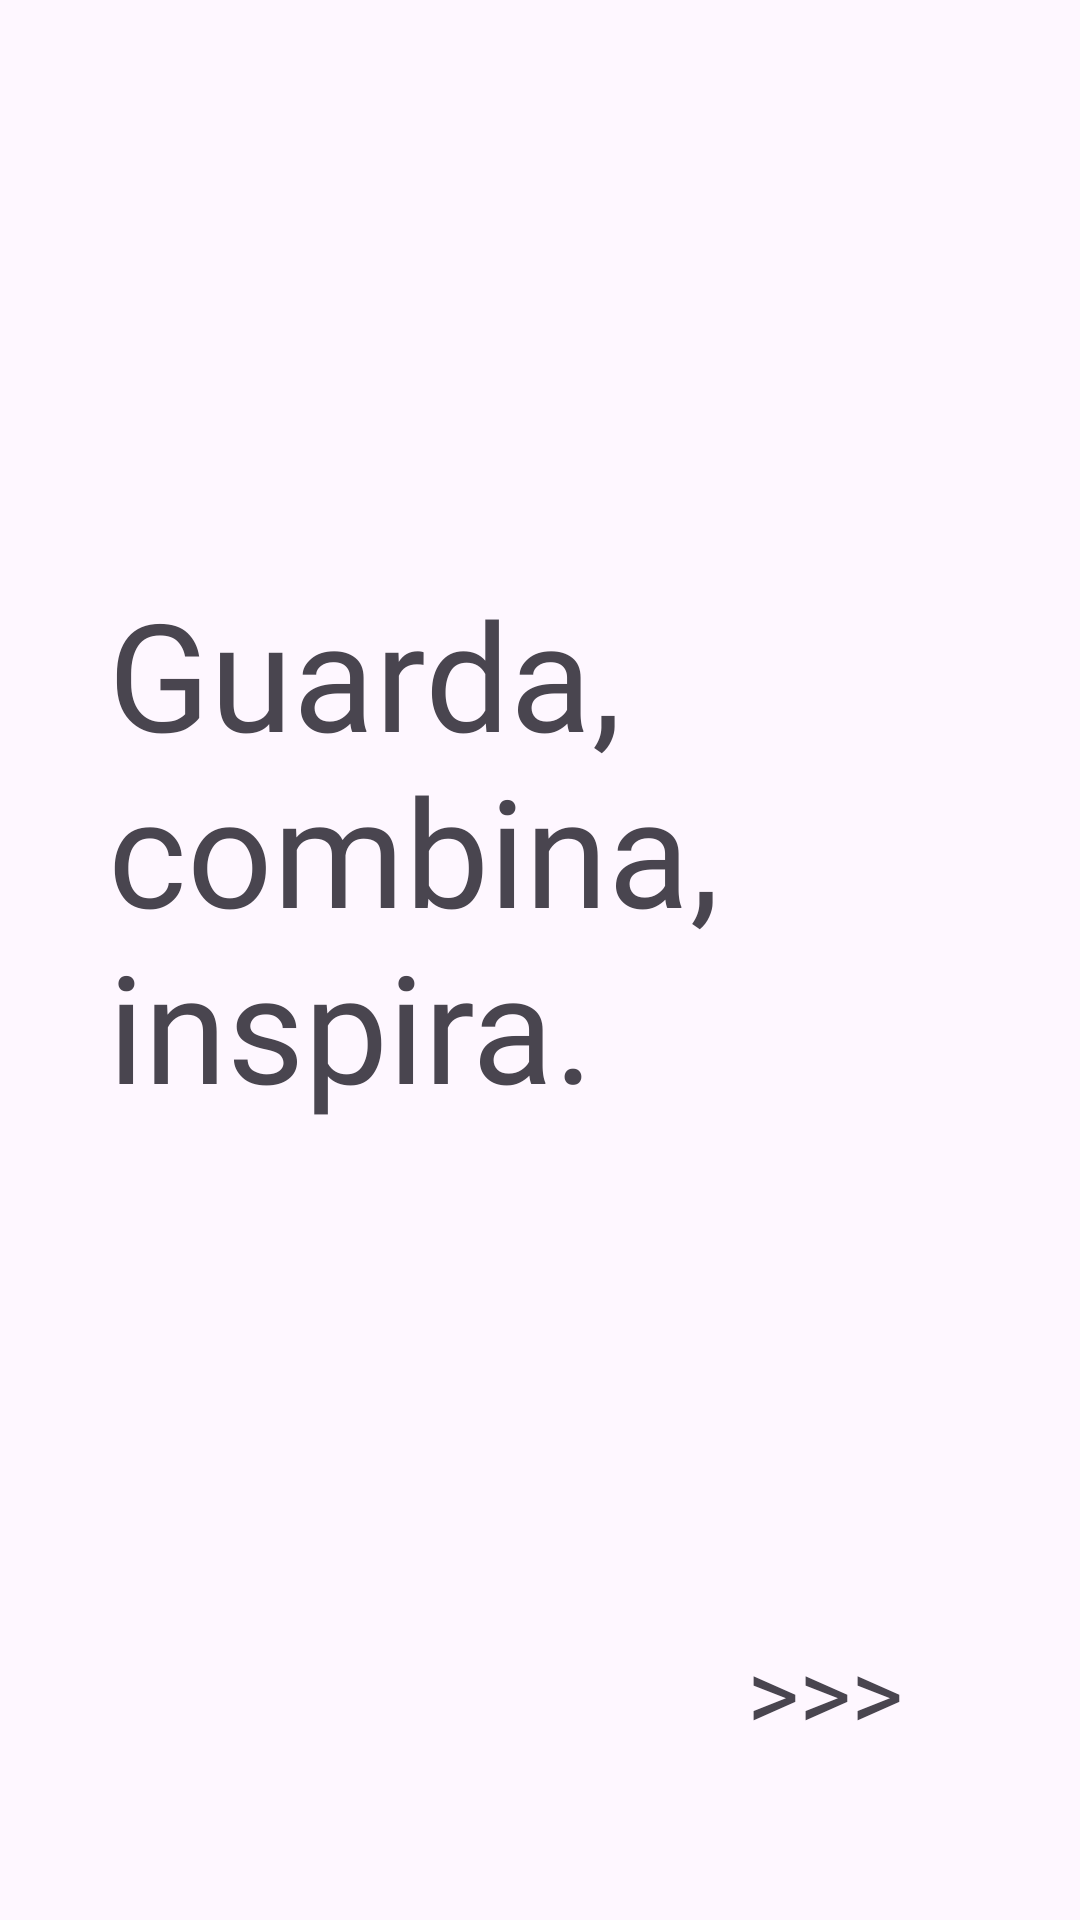

Write the Android layout XML for this screen, with the resource values it uses.
<!-- AndroidManifest.xml: application theme Theme.ClosetPro -->
<!-- res/layout/activity_main.xml -->
<?xml version="1.0" encoding="utf-8"?>

<androidx.constraintlayout.widget.ConstraintLayout xmlns:android="http://schemas.android.com/apk/res/android"
    xmlns:app="http://schemas.android.com/apk/res-auto"
    xmlns:tools="http://schemas.android.com/tools"
    android:id="@+id/fondo"
    android:layout_width="match_parent"
    android:layout_height="match_parent"
    tools:context=".MainActivity">

    <TextView
        android:id="@+id/txt_principal_page"
        android:layout_width="288dp"
        android:layout_height="219dp"
        android:fontFamily="@font/montserrat_semibold"
        android:text="Guarda, combina, inspira."
        android:textSize="150px"
        app:layout_constraintBottom_toTopOf="@+id/guideline9"
        app:layout_constraintEnd_toStartOf="@+id/g_extremo_derecho"
        app:layout_constraintHorizontal_bias="0.0"
        app:layout_constraintStart_toStartOf="@+id/g_extremo_izq"
        app:layout_constraintTop_toTopOf="@+id/guideline8"
        app:layout_constraintVertical_bias="0.483"
        tools:ignore="MissingConstraints" />

    <androidx.constraintlayout.widget.Guideline
        android:id="@+id/g_central_horizontal"
        android:layout_width="wrap_content"
        android:layout_height="wrap_content"
        android:orientation="horizontal"
        app:layout_constraintGuide_percent="0.5"
        tools:ignore="DuplicateIds" />

    <androidx.constraintlayout.widget.Guideline
        android:id="@+id/g_central_horizontal"
        android:layout_width="wrap_content"
        android:layout_height="wrap_content"
        android:orientation="vertical"
        app:layout_constraintGuide_percent="0.5"
        tools:ignore="DuplicateIds" />

    <androidx.constraintlayout.widget.Guideline
        android:id="@+id/g_extremo_izq"
        android:layout_width="wrap_content"
        android:layout_height="wrap_content"
        android:orientation="vertical"
        app:layout_constraintGuide_percent="0.1" />

    <androidx.constraintlayout.widget.Guideline
        android:id="@+id/g_extremo_derecho"
        android:layout_width="wrap_content"
        android:layout_height="wrap_content"
        android:orientation="vertical"
        app:layout_constraintGuide_percent="0.9" />

    <androidx.constraintlayout.widget.Guideline
        android:id="@+id/g_extremo_top"
        android:layout_width="wrap_content"
        android:layout_height="wrap_content"
        android:orientation="horizontal"
        app:layout_constraintGuide_percent="0.06" />

    <androidx.constraintlayout.widget.Guideline
        android:id="@+id/g_extremo_bottom"
        android:layout_width="wrap_content"
        android:layout_height="wrap_content"
        android:orientation="horizontal"
        app:layout_constraintGuide_percent="0.94" />

    <androidx.constraintlayout.widget.Guideline
        android:id="@+id/guideline8"
        android:layout_width="wrap_content"
        android:layout_height="wrap_content"
        android:orientation="horizontal"
        app:layout_constraintGuide_percent="0.28" />

    <androidx.constraintlayout.widget.Guideline
        android:id="@+id/guideline9"
        android:layout_width="wrap_content"
        android:layout_height="wrap_content"
        android:orientation="horizontal"
        app:layout_constraintGuide_percent="0.66" />

    <androidx.constraintlayout.widget.Guideline
        android:id="@+id/g_flecha_izq"
        android:layout_width="wrap_content"
        android:layout_height="wrap_content"
        android:orientation="vertical"
        app:layout_constraintGuide_percent="0.68" />

    <TextView
        android:id="@+id/txt_flechas"
        android:layout_width="71dp"
        android:layout_height="57dp"
        android:fontFamily="@font/montserrat_semibold"
        android:onClick="changeMainToLogin"
        android:text=">>>"
        android:textSize="100px"
        app:layout_constraintBottom_toTopOf="@+id/g_extremo_bottom"
        app:layout_constraintEnd_toStartOf="@+id/g_extremo_derecho"
        app:layout_constraintStart_toStartOf="@+id/g_flecha_izq"
        app:layout_constraintTop_toTopOf="@+id/g_horizontal_top_flechas" />

    <androidx.constraintlayout.widget.Guideline
        android:id="@+id/g_horizontal_top_flechas"
        android:layout_width="wrap_content"
        android:layout_height="wrap_content"
        android:orientation="horizontal"
        app:layout_constraintGuide_percent="0.84" />
</androidx.constraintlayout.widget.ConstraintLayout>
<!-- resources referenced by this layout -->
<resources>
  <style name="Theme.ClosetPro" parent="Base.Theme.ClosetPro" />
  <style name="Base.Theme.ClosetPro" parent="Theme.Material3.DayNight.NoActionBar">
          
          
      </style>
</resources>
